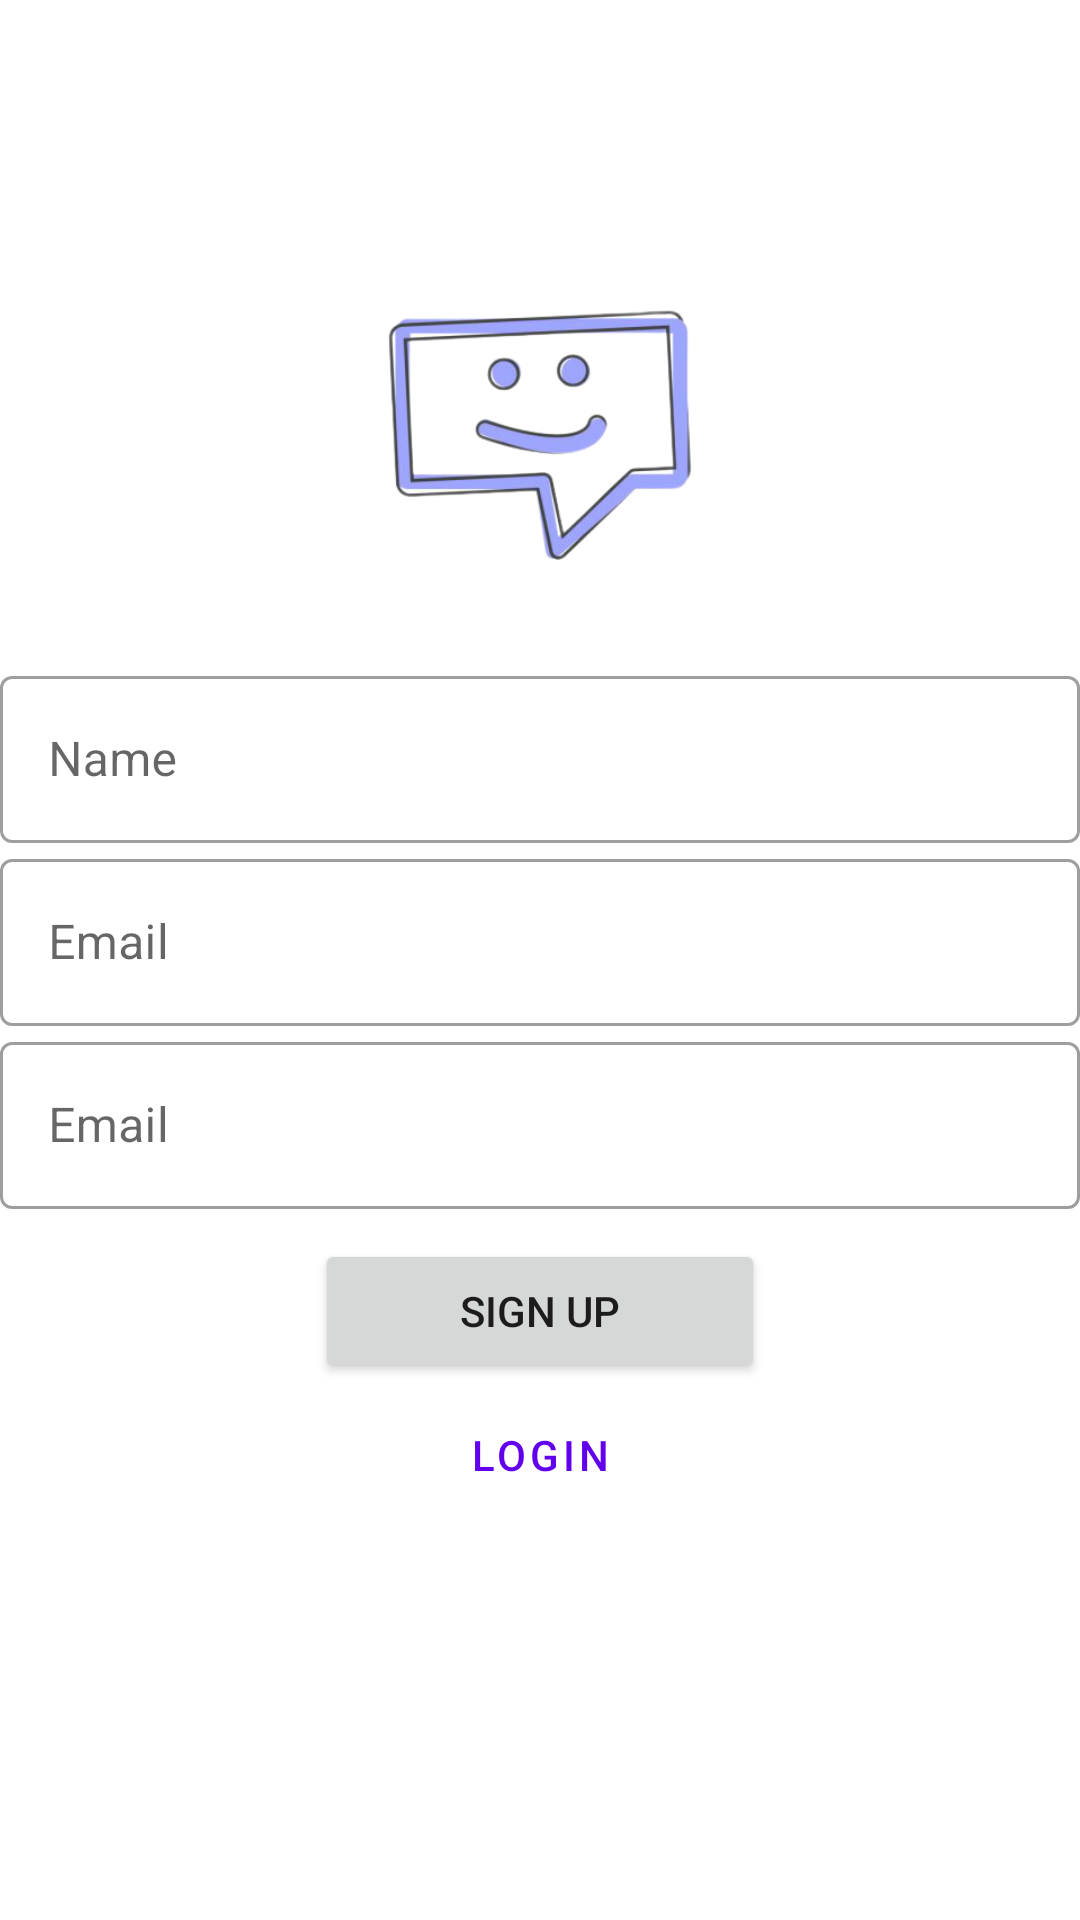

Here is an Android app screen rendered from its layout file. Give the layout XML and the strings, colors and styles it references.
<!-- AndroidManifest.xml: application theme Theme.KoChat -->
<!-- res/layout/activity_sign_up.xml -->
<?xml version="1.0" encoding="utf-8"?>
<RelativeLayout
        xmlns:android="http://schemas.android.com/apk/res/android"
        xmlns:tools="http://schemas.android.com/tools"
        xmlns:app="http://schemas.android.com/apk/res-auto"
        android:layout_width="match_parent"
        android:layout_height="match_parent"
        tools:context=".SignUpActivity"
        android:layout_marginHorizontal="20dp"
>

    <ImageView
            android:id="@+id/app_logo"
            android:layout_width="150dp"
            android:layout_height="150dp"
            android:src="@drawable/chat_logo"
            android:layout_centerHorizontal="true"
            android:layout_marginTop="70dp"
    />

    <com.google.android.material.textfield.TextInputLayout
            android:id="@+id/edt_name"
            android:layout_width="match_parent"
            android:layout_height="wrap_content"
            android:layout_below="@id/app_logo"
            android:hint="Name"
            style="@style/Widget.MaterialComponents.TextInputLayout.OutlinedBox">

        <com.google.android.material.textfield.TextInputEditText
                android:layout_width="match_parent"
                android:layout_height="wrap_content"
        />

    </com.google.android.material.textfield.TextInputLayout>

    <com.google.android.material.textfield.TextInputLayout
            android:id="@+id/edt_email"
            android:layout_width="match_parent"
            android:layout_height="wrap_content"
            android:layout_below="@id/edt_name"
            android:hint="Email"
            app:placeholderText="Your Email"
            style="@style/Widget.MaterialComponents.TextInputLayout.OutlinedBox">

        <com.google.android.material.textfield.TextInputEditText
                android:layout_width="match_parent"
                android:layout_height="wrap_content"
        />

    </com.google.android.material.textfield.TextInputLayout>

    <com.google.android.material.textfield.TextInputLayout
            android:id="@+id/edt_password"
            android:layout_width="match_parent"
            android:layout_height="wrap_content"
            android:layout_below="@id/edt_email"
            android:hint="Email"
            app:placeholderText="Your Email"
            style="@style/Widget.MaterialComponents.TextInputLayout.OutlinedBox">

        <com.google.android.material.textfield.TextInputEditText
                android:layout_width="match_parent"
                android:layout_height="wrap_content"
        />

    </com.google.android.material.textfield.TextInputLayout>

    <Button
            android:id="@+id/btn_sign_up"
            android:layout_width="150dp"
            android:layout_height="wrap_content"
            android:layout_below="@id/edt_password"
            android:layout_centerHorizontal="true"
            android:layout_marginTop="10dp"
            android:text="Sign Up"
    />

    <Button
            android:id="@+id/btn_login"
            android:layout_width="150dp"
            android:layout_height="wrap_content"
            android:layout_below="@id/btn_sign_up"
            android:layout_centerHorizontal="true"
            android:layout_marginTop="0dp"
            android:text="Login"
            style="@style/Widget.MaterialComponents.Button.TextButton"
    />

</RelativeLayout>
<!-- resources referenced by this layout -->
<resources>
  <!-- drawable chat_logo: png bitmap (drawable, 51431 bytes) -->
  <style name="Theme.KoChat" parent="Theme.MaterialComponents.DayNight.DarkActionBar">
          
          <item name="colorPrimary">@color/purple_500</item>
          <item name="colorPrimaryVariant">@color/purple_700</item>
          <item name="colorOnPrimary">@color/white</item>
          
          <item name="colorSecondary">@color/teal_200</item>
          <item name="colorSecondaryVariant">@color/teal_700</item>
          <item name="colorOnSecondary">@color/black</item>
          
          <item name="android:statusBarColor" tools:targetApi="l">?attr/colorPrimaryVariant</item>
          
      </style>
  <!-- not gathered from this repository: default colours our renderer supplied (Android Studio template values) -->
  <color name="purple_500">#FF6200EE</color>
  <color name="purple_700">#FF3700B3</color>
  <color name="teal_200">#FF03DAC5</color>
  <color name="teal_700">#FF018786</color>
  <color name="black">#FF000000</color>
  <color name="white">#FFFFFFFF</color>
</resources>
